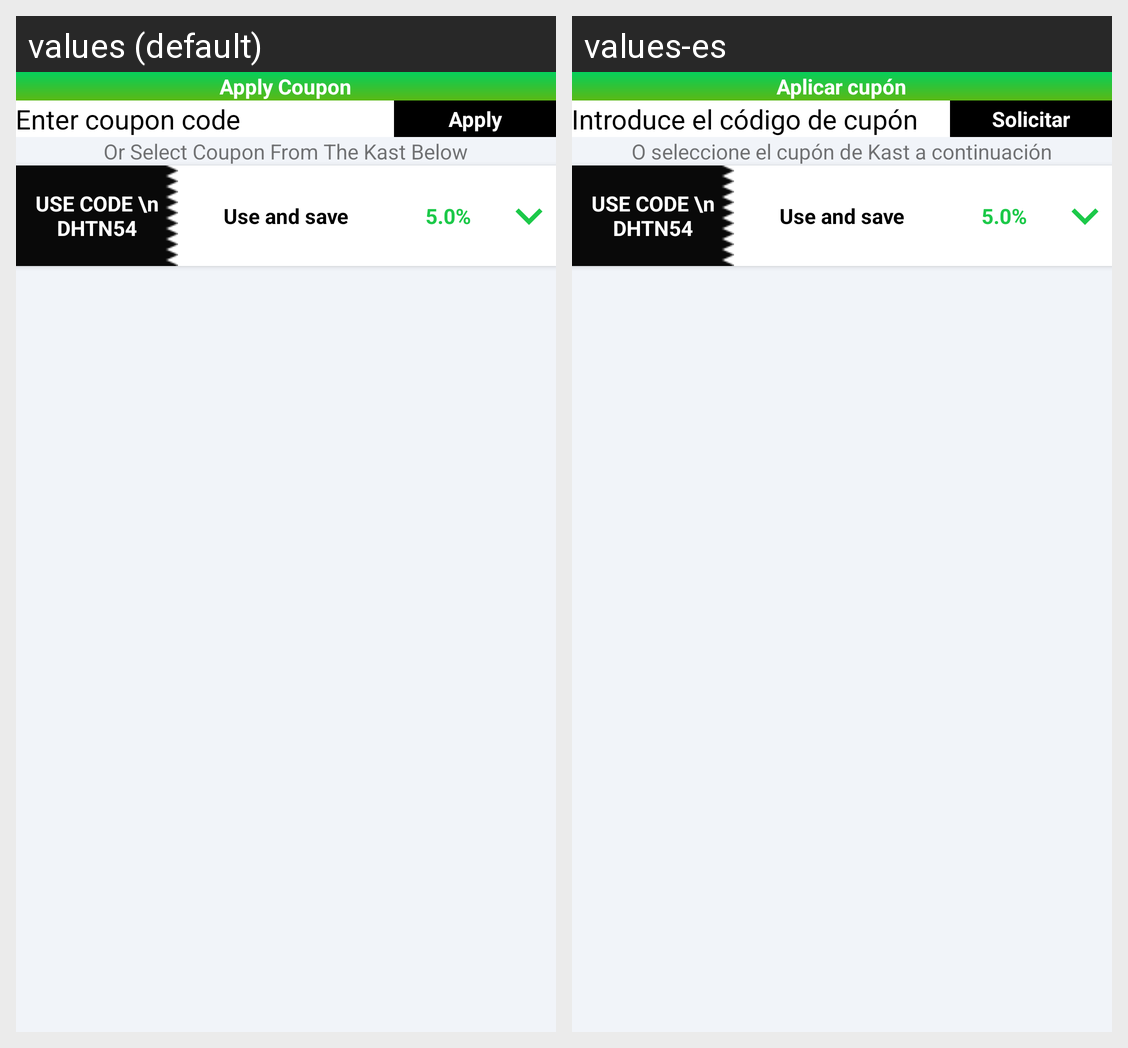

Strings drawn on this Android screen and how each of the app's shown locales translates them:
Android screen res/layout/apply_coupon_dialog.xml rendered under 2 locales, left to right: values (default), values-es. Device: Nexus 5 (rendered at 1080×1920; each locale shown at half size, 540×960, under a caption strip naming it); theme AppTheme.
Strings drawn on this screen, with the default value and each locale's value (text and hints the layout hard-codes, and strings that could not be matched under every locale, appear in the picture but are not listed):

apply_coupon
  values: Apply Coupon
  values-es: Aplicar cupón

enter_coupon_code
  values: Enter coupon code
  values-es: Introduce el código de cupón

apply
  values: Apply
  values-es: Solicitar

or_select_coupon_from_the_kast_below
  values: Or Select Coupon From The Kast Below
  values-es: O seleccione el cupón de Kast a continuación
